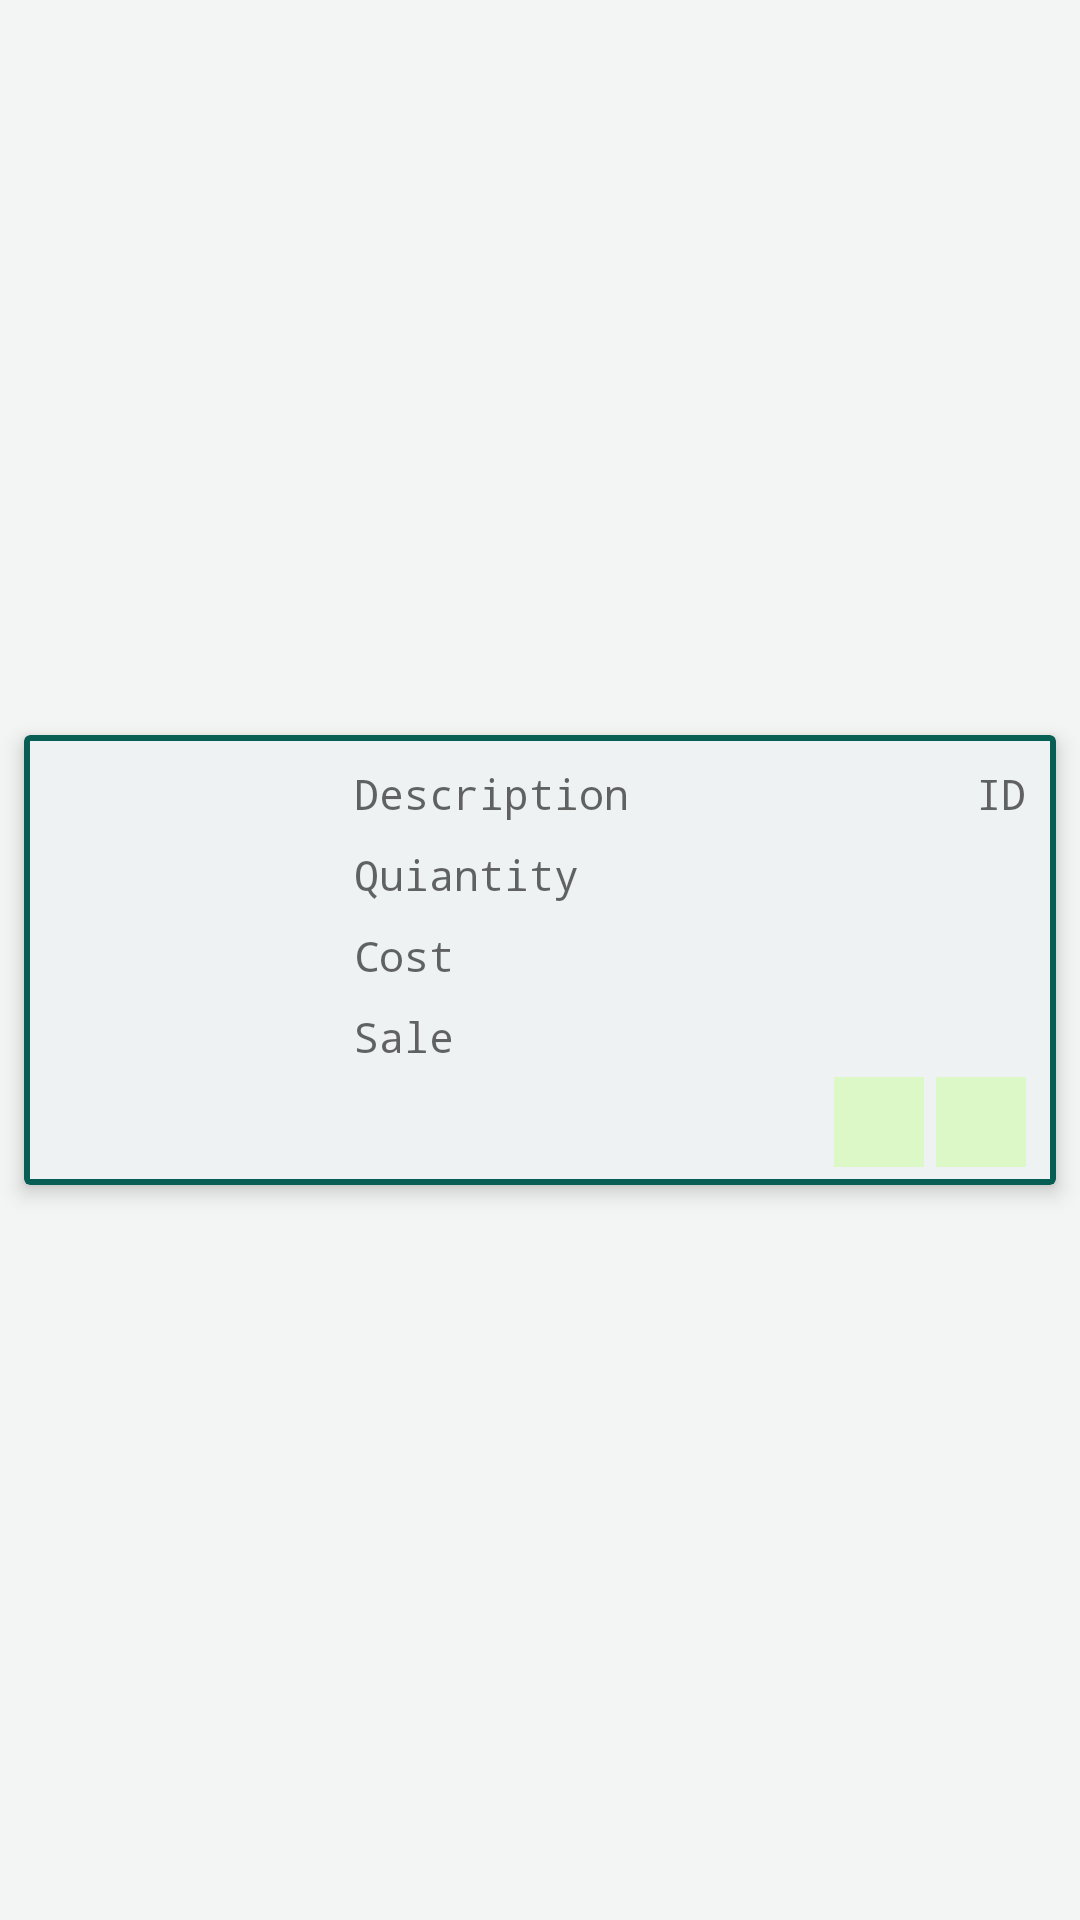

Write the Android layout XML for this screen, with the resource values it uses.
<!-- AndroidManifest.xml: application theme AppTheme -->
<!-- res/layout/product_card.xml -->
<?xml version="1.0" encoding="utf-8"?>
<android.support.constraint.ConstraintLayout xmlns:android="http://schemas.android.com/apk/res/android"
    xmlns:app="http://schemas.android.com/apk/res-auto"
    xmlns:tools="http://schemas.android.com/tools"
    android:layout_width="match_parent"
    android:layout_height="wrap_content"
    android:background="#f3f4f4">

    <android.support.v7.widget.CardView
        android:layout_width="match_parent"
        android:layout_height="150dp"
        android:layout_marginStart="8dp"
        android:layout_marginTop="8dp"
        android:layout_marginEnd="8dp"
        android:layout_marginBottom="8dp"
        app:layout_constraintBottom_toBottomOf="parent"
        app:layout_constraintEnd_toEndOf="parent"
        app:layout_constraintStart_toStartOf="parent"
        app:layout_constraintTop_toTopOf="parent"
        app:cardCornerRadius="2dp"
        app:contentPadding="2dp"
        app:cardElevation="4dp"
        app:cardMaxElevation="6dp"
        app:cardBackgroundColor="#075e54">

        <android.support.constraint.ConstraintLayout
            android:layout_width="match_parent"
            android:layout_height="match_parent"
            android:background="#eff2f3">

            <TextView
                android:id="@+id/tvDescription"
                android:layout_width="wrap_content"
                android:layout_height="wrap_content"
                android:layout_marginStart="8dp"
                android:layout_marginTop="8dp"
                android:text="Description"
                android:textAppearance="@style/TextAppearance.AppCompat.Display4"
                android:textSize="14sp"
                android:typeface="monospace"
                app:layout_constraintStart_toEndOf="@+id/ivProduct"
                app:layout_constraintTop_toTopOf="parent" />

            <TextView
                android:id="@+id/tvQuantity"
                android:layout_width="wrap_content"
                android:layout_height="wrap_content"
                android:layout_marginStart="8dp"
                android:layout_marginTop="8dp"
                android:text="Quiantity"
                android:textAppearance="@style/TextAppearance.AppCompat.Display4"
                android:textSize="14sp"
                android:typeface="monospace"
                app:layout_constraintStart_toEndOf="@+id/ivProduct"
                app:layout_constraintTop_toBottomOf="@+id/tvDescription" />

            <TextView
                android:id="@+id/tvCost"
                android:layout_width="wrap_content"
                android:layout_height="wrap_content"
                android:layout_marginStart="8dp"
                android:layout_marginTop="8dp"
                android:text="Cost"
                android:textAppearance="@style/TextAppearance.AppCompat.Display4"
                android:textSize="14sp"
                android:typeface="monospace"
                app:layout_constraintStart_toEndOf="@+id/ivProduct"
                app:layout_constraintTop_toBottomOf="@+id/tvQuantity" />

            <TextView
                android:id="@+id/tvSale"
                android:layout_width="wrap_content"
                android:layout_height="wrap_content"
                android:layout_marginStart="8dp"
                android:layout_marginTop="8dp"
                android:text="Sale"
                android:textAppearance="@style/TextAppearance.AppCompat.Display4"
                android:textSize="14sp"
                android:typeface="monospace"
                app:layout_constraintStart_toEndOf="@+id/ivProduct"
                app:layout_constraintTop_toBottomOf="@+id/tvCost" />

            <TextView
                android:id="@+id/tvIdProduct"
                android:layout_width="wrap_content"
                android:layout_height="wrap_content"
                android:layout_marginTop="8dp"
                android:layout_marginEnd="8dp"
                android:text="ID"
                android:textAppearance="@style/TextAppearance.AppCompat.Display4"
                android:textSize="14sp"
                android:typeface="monospace"
                app:layout_constraintEnd_toEndOf="parent"
                app:layout_constraintTop_toTopOf="parent" />

            <ImageButton
                android:id="@+id/ibEdit"
                android:layout_width="30dp"
                android:layout_height="30dp"
                android:layout_marginEnd="8dp"
                android:layout_marginBottom="4dp"
                android:background="#191919"
                android:backgroundTint="#dcf8c6"
                app:layout_constraintBottom_toBottomOf="parent"
                app:layout_constraintEnd_toEndOf="parent"
                app:srcCompat="@android:drawable/ic_menu_edit"
                tools:srcCompat="@drawable/edit_24px" />

            <ImageButton
                android:id="@+id/ibDelete"
                android:layout_width="30dp"
                android:layout_height="30dp"
                android:layout_marginEnd="4dp"
                android:layout_marginBottom="4dp"
                android:background="#191919"
                android:backgroundTint="#dcf8c6"
                app:layout_constraintBottom_toBottomOf="parent"
                app:layout_constraintEnd_toStartOf="@+id/ibEdit"
                app:srcCompat="@android:drawable/ic_menu_delete"
                tools:srcCompat="@drawable/delete_24px" />

            <ImageView
                android:id="@+id/ivProduct"
                android:layout_width="100dp"
                android:layout_height="wrap_content"
                android:scaleType="centerCrop"
                app:layout_constraintBottom_toBottomOf="parent"
                app:layout_constraintStart_toStartOf="parent"
                app:layout_constraintTop_toTopOf="parent"
                tools:srcCompat="@tools:sample/avatars" />
        </android.support.constraint.ConstraintLayout>
    </android.support.v7.widget.CardView>
</android.support.constraint.ConstraintLayout>
<!-- resources referenced by this layout -->
<resources>
  <!-- drawable delete_24px (drawable) -->
  <vector xmlns:android="http://schemas.android.com/apk/res/android" xmlns:aapt="http://schemas.android.com/aapt"
      android:viewportWidth="24"
      android:viewportHeight="24"
      android:width="24dp"
      android:height="24dp">
      <path
          android:pathData="M8 9h8v10H8z"
          android:fillColor="#000000"
          android:fillAlpha="0.3" />
      <path
          android:pathData="M15.5 4l-1 -1h-5l-1 1H5v2h14V4zM6 19c0 1.1 0.9 2 2 2h8c1.1 0 2 -0.9 2 -2V7H6v12zM8 9h8v10H8V9z"
          android:fillColor="#000000" />
  </vector>
  <!-- drawable edit_24px (drawable) -->
  <vector xmlns:android="http://schemas.android.com/apk/res/android" xmlns:aapt="http://schemas.android.com/aapt"
      android:viewportWidth="24"
      android:viewportHeight="24"
      android:width="24dp"
      android:height="24dp">
      <path
          android:pathData="M5 18.08V19h0.92l9.06 -9.06 -0.92 -0.92z"
          android:fillColor="#000000"
          android:fillAlpha="0.3" />
      <path
          android:pathData="M3 17.25V21h3.75L17.81 9.94l-3.75 -3.75L3 17.25zM5.92 19H5v-0.92l9.06 -9.06 0.92 0.92L5.92 19zM20.71 5.63l-2.34 -2.34c-0.2 -0.2 -0.45 -0.29 -0.71 -0.29s-0.51 0.1 -0.7 0.29l-1.83 1.83 3.75 3.75 1.83 -1.83c0.39 -0.39 0.39 -1.02 0 -1.41z"
          android:fillColor="#000000" />
  </vector>
  <style name="AppTheme" parent="Theme.AppCompat.Light.DarkActionBar">
          
          <item name="colorPrimary">#003865</item>
          <item name="colorPrimaryDark">#f37324</item>
          <item name="colorAccent">#eff5f0</item>
      </style>
</resources>
